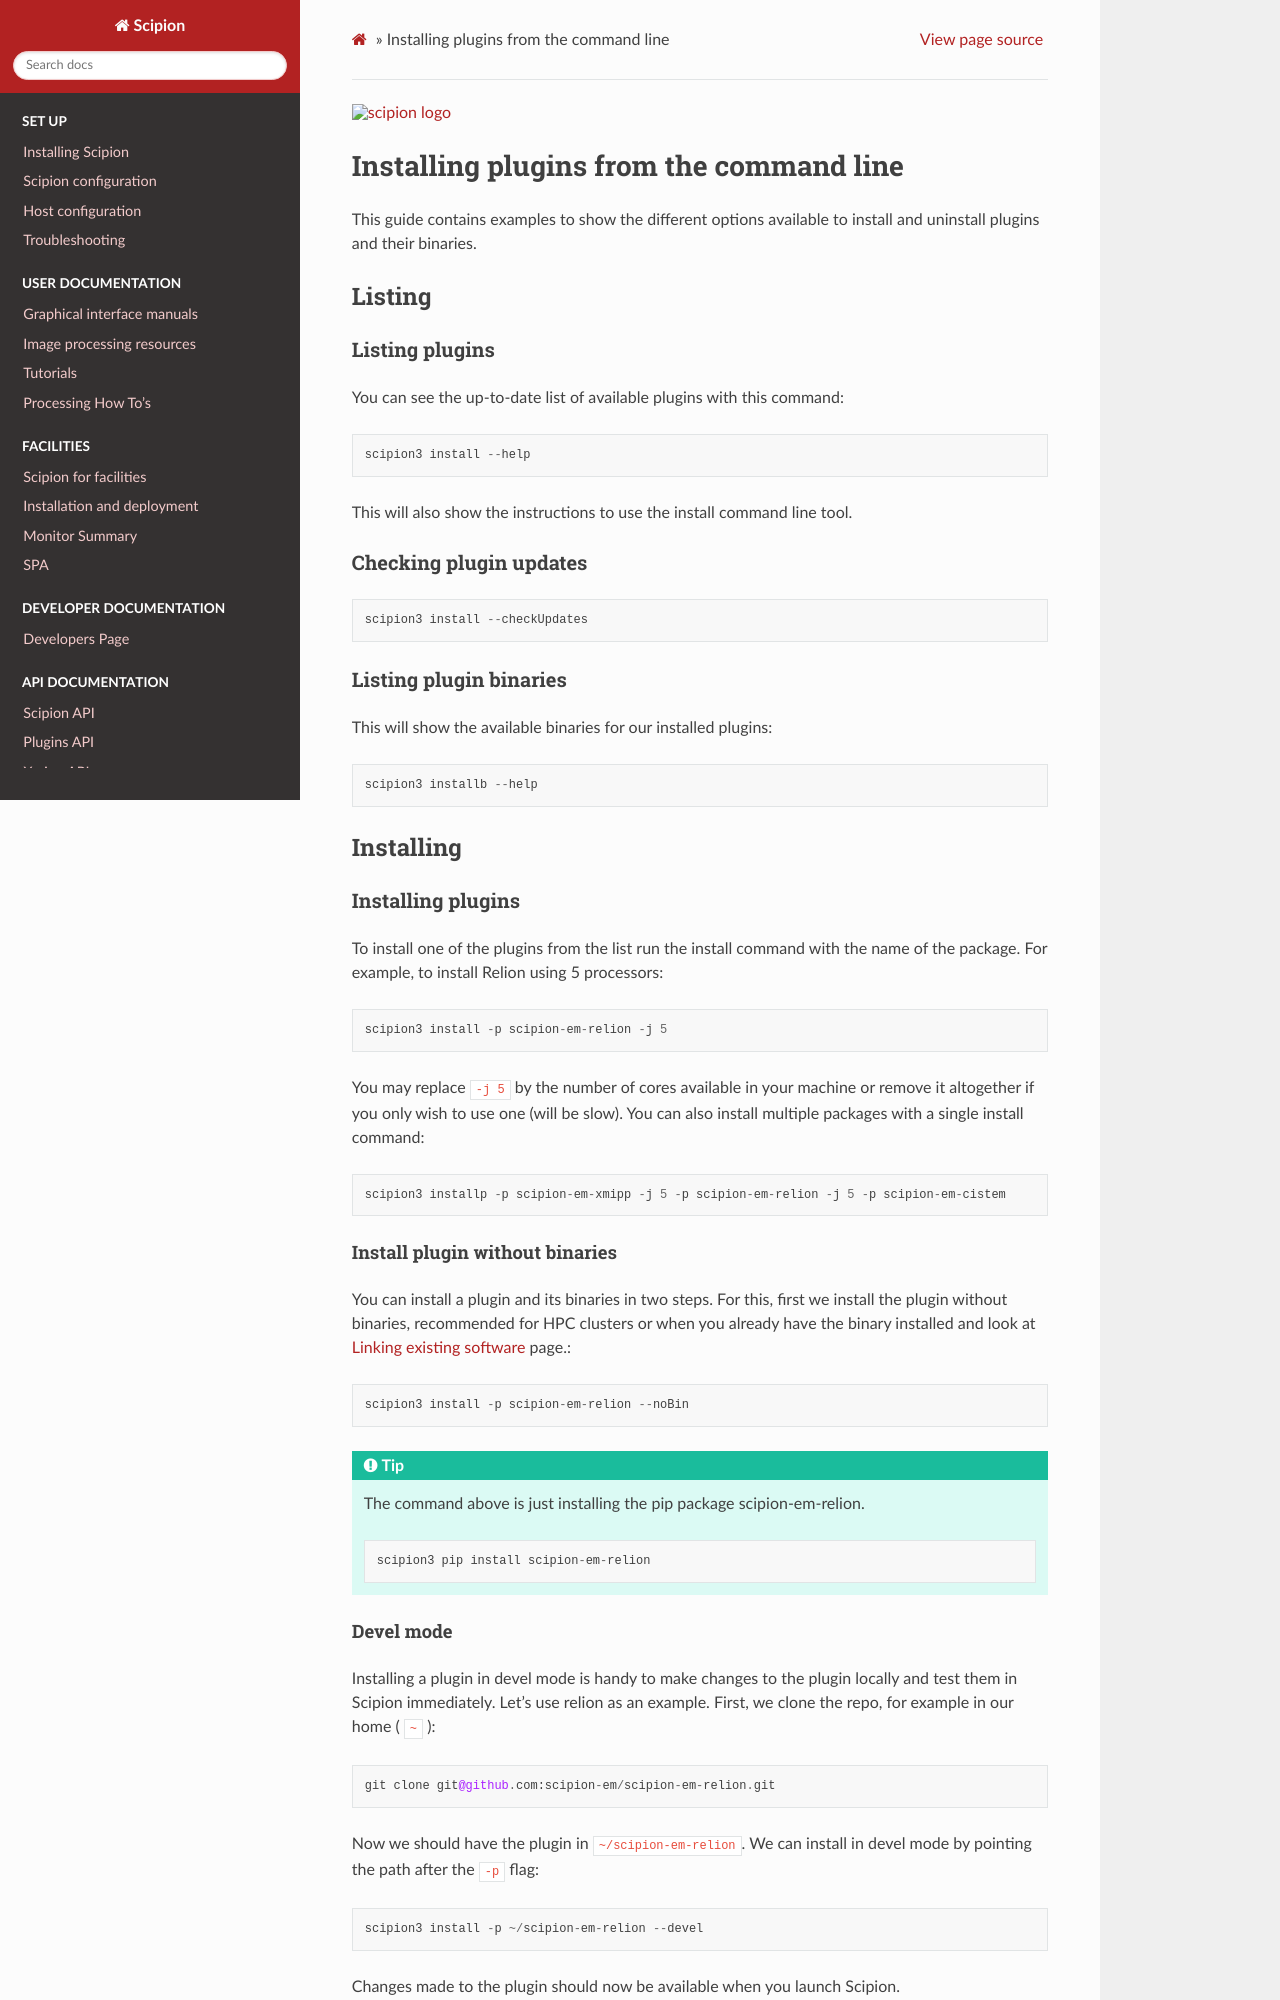

repository: scipion-em/docs · page: release-3.0.0/docs/scipion-modes/install-plugins-command-line.html · generator: sphinx

.. figure:: /docs/images/scipion_logo.gif
   :width: 250
   :alt: scipion logo

.. _install-plugins-command-line:

========================================
Installing plugins from the command line
========================================

This guide contains examples to show the different options available to
install and uninstall plugins and their binaries.

Listing
=======

Listing plugins
---------------

You can see the up-to-date list of available plugins with this command:

::

    scipion3 install --help

This will also show the instructions to use the install command line
tool.

Checking plugin updates
-----------------------

::

     scipion3 install --checkUpdates

Listing plugin binaries
-----------------------

This will show the available binaries for our installed plugins:

::

    scipion3 installb --help

Installing
==========

Installing plugins
------------------

To install one of the plugins from the list run the install
command with the name of the
package. For example, to install Relion using 5 processors:

::

    scipion3 install -p scipion-em-relion -j 5

You may replace ``-j 5`` by the number of cores available in your
machine or remove it altogether if you only wish to use one (will be
slow). You can also install multiple packages with a single install
command:

::

    scipion3 installp -p scipion-em-xmipp -j 5 -p scipion-em-relion -j 5 -p scipion-em-cistem



Install plugin without binaries
~~~~~~~~~~~~~~~~~~~~~~~~~~~~~~~

You can install a plugin and its binaries in two steps. For this, first
we install the plugin without binaries, recommended for HPC clusters or when you already have the binary installed and
look at :ref:`Linking existing software <linking-existing-software>` page.:

::

    scipion3 install -p scipion-em-relion --noBin

.. tip::
  The command above is just installing the pip package scipion-em-relion.

  ::

      scipion3 pip install scipion-em-relion


Devel mode
~~~~~~~~~~

Installing a plugin in devel mode is handy to make changes to the plugin
locally and test them in Scipion immediately. Let's use relion as an
example. First, we clone the repo, for example in our home ( ``~`` ):

::

    git clone git@github.com:scipion-em/scipion-em-relion.git

Now we should have the plugin in ``~/scipion-em-relion``. We can install
in devel mode by pointing the path after the ``-p`` flag:

::

    scipion3 install -p ~/scipion-em-relion --devel

Changes made to the plugin should now be available when you launch
Scipion.
